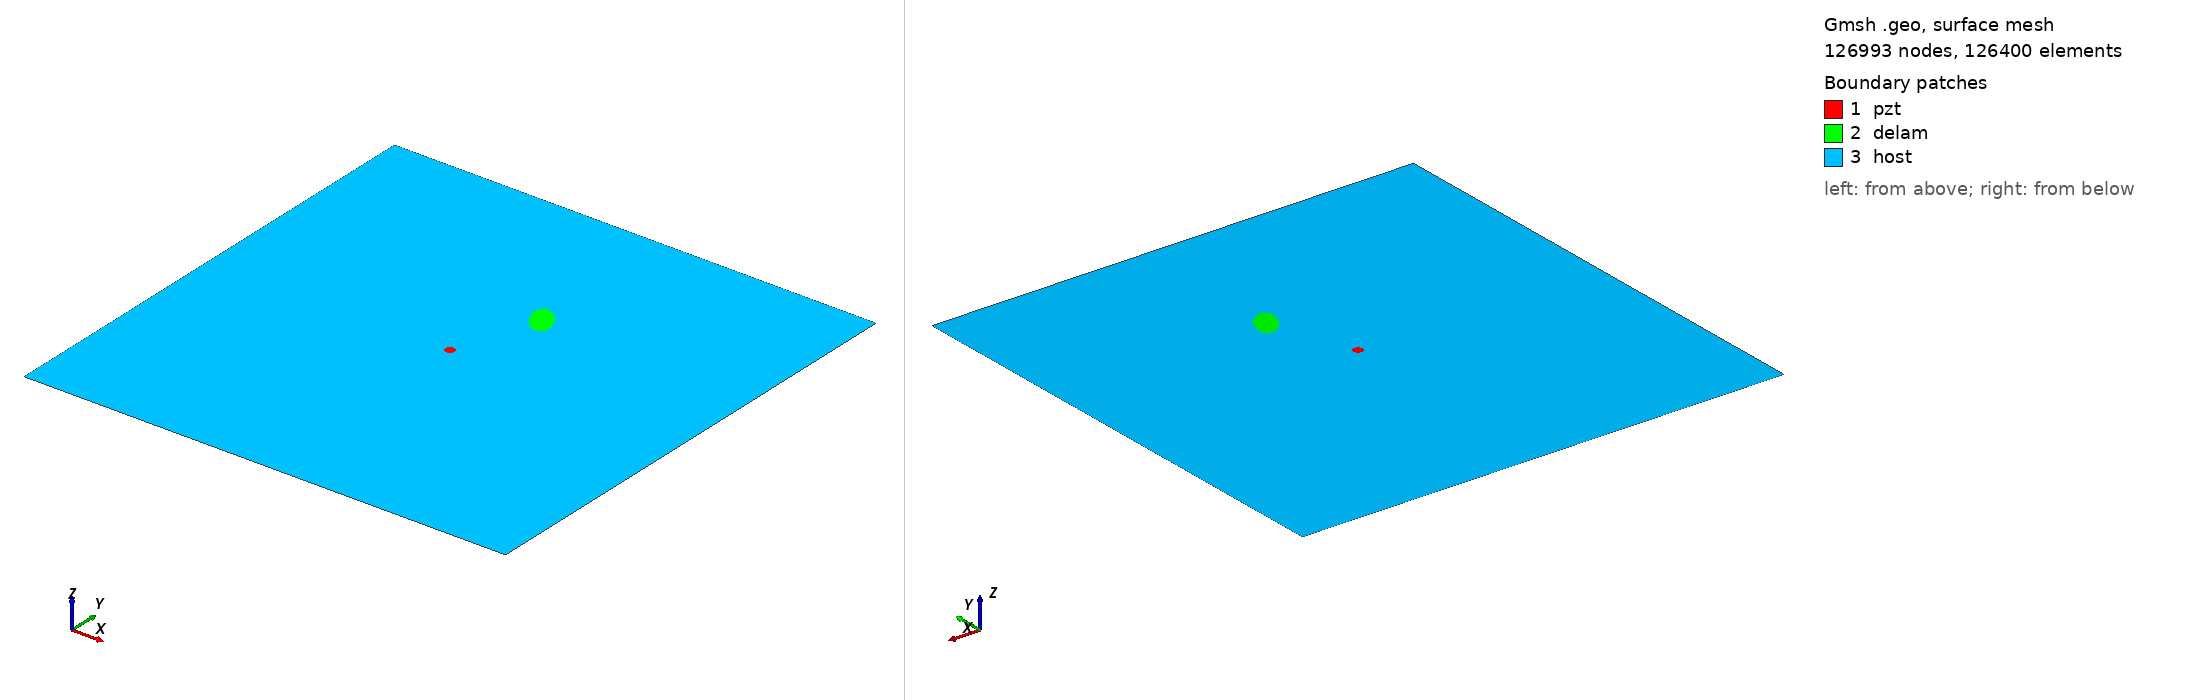

Gmsh geometry script, surface-meshed: 126993 nodes, 126400 surface elements. Boundary patches (legend numbers): 1 pzt, 2 delam, 3 host. Left view from above one corner, right view from below the opposite corner. Legend entries are the model's physical surfaces. The drawing asked Gmsh for element sizes between 1% and 20% of the model's largest extent; the script's own settings can give other sizes.

=== m2_rand_single_delam_119.geo (drawn) ===
SetFactory("OpenCASCADE");
L=0.500000; 
W=0.500000; 
a=0.019184; 
b=0.010563; 
x=0.278762; 
y=0.336507; 
alpha=0.683189 *Pi; 
r=0.005000; 
xpzt=0.250000; 
ypzt=0.250000; 
//+
Point(1) = {0, 0, 0, 1.0};
//+
Point(2) = {L, 0, 0, 1.0};
//+
Point(3) = {L, W, 0, 1.0};
//+
Point(4) = {0, W, 0, 1.0};
//+
Line(1) = {1, 2};
//+
Line(2) = {2, 3};
//+
Line(3) = {3, 4};
//+
Line(4) = {4, 1};
//+
Circle(5) = {xpzt, ypzt, -0, r, 0, 2*Pi};
//+
Ellipse(6) = {x, y, -0, a, b, 0, 2*Pi};
//+
Rotate {{0, 0, 1}, {x, y, 0}, alpha} {
  Curve{6}; 
}
//+
Curve Loop(1) = {4, 1, 2, 3};
//+
Curve Loop(2) = {6};
//+
Curve Loop(3) = {5};
//+
Curve Loop(4) = {6};
//+
Curve Loop(5) = {5};
//+
Plane Surface(1) = {5};
//+
Plane Surface(2) = {4};
//+
Plane Surface(3) = {1, 2, 3};
//+
Point(9) = {xpzt, ypzt, 0, 1.0};
//+
Point{9} In Surface {1};// mesh node at centre of pzt
//+
Physical Surface("pzt") = {1};
//+
Physical Surface("delam") = {2};
//+
Physical Surface("host") = {3};

Mesh.Algorithm = 6; // Frontal
Mesh.CharacteristicLengthFactor = 0.034000;
Mesh.CharacteristicLengthMin = 0.001000;
Mesh.CharacteristicLengthMax = 0.200000;
Mesh.RecombineAll = 1; // Apply recombination algorithm
Mesh.SubdivisionAlgorithm = 1; // 1: all quadrangles
Mesh.Smoothing = 1;
